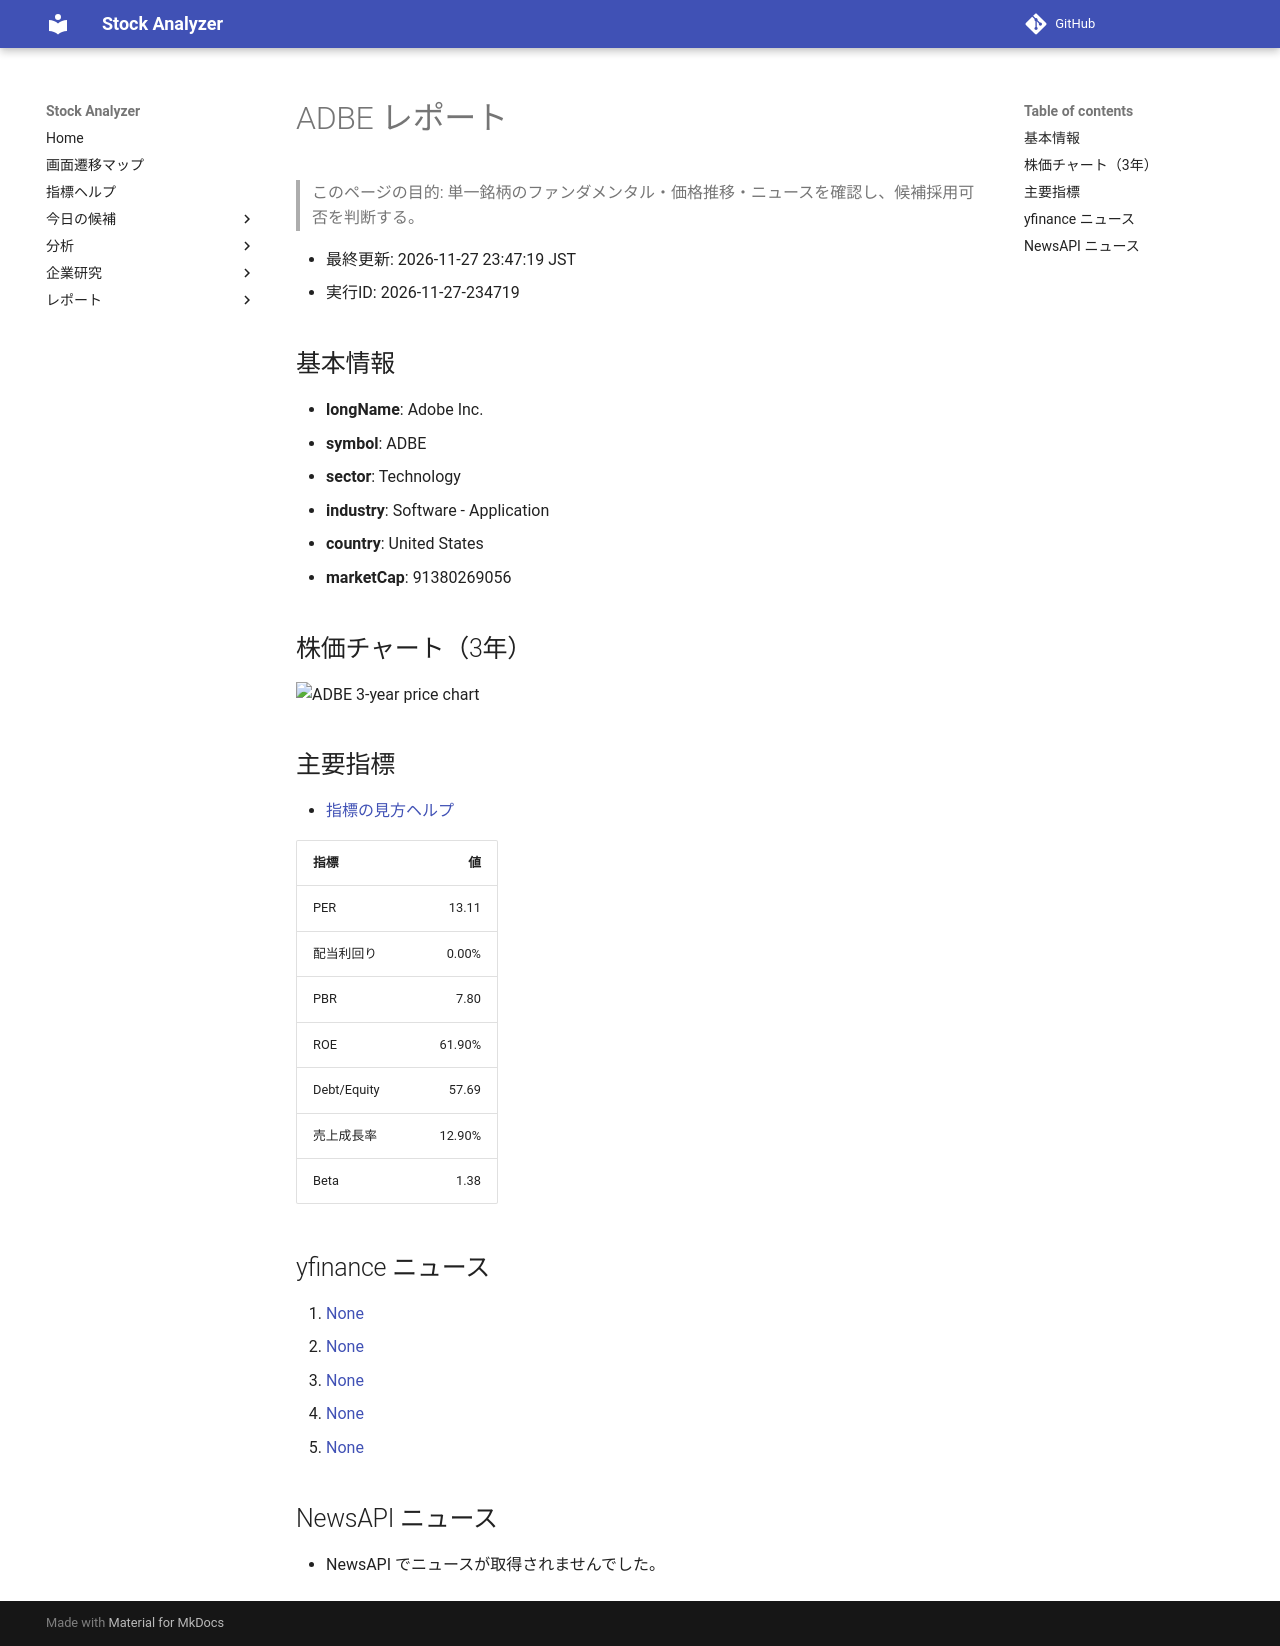

repository: Yumi-note/Making-APP · page: reports/2026-11-27/234719/ADBE/index.html · generator: mkdocs

# ADBE レポート

> このページの目的: 単一銘柄のファンダメンタル・価格推移・ニュースを確認し、候補採用可否を判断する。

- 最終更新: 2026-11-27 23:47:19 JST
- 実行ID: 2026-11-27-234719

## 基本情報

- **longName**: Adobe Inc.
- **symbol**: ADBE
- **sector**: Technology
- **industry**: Software - Application
- **country**: United States
- **marketCap**: 91380269056

## 株価チャート（3年）

![ADBE 3-year price chart](ADBE_3y.png)

## 主要指標

- [指標の見方ヘルプ](../../../../indicators.md)

| 指標 | 値 |
|---|---:|
| PER | 13.11 |
| 配当利回り | 0.00% |
| PBR | 7.80 |
| ROE | 61.90% |
| Debt/Equity | 57.69 |
| 売上成長率 | 12.90% |
| Beta | 1.38 |

## yfinance ニュース

1. [None](None)
2. [None](None)
3. [None](None)
4. [None](None)
5. [None](None)

## NewsAPI ニュース

- NewsAPI でニュースが取得されませんでした。
